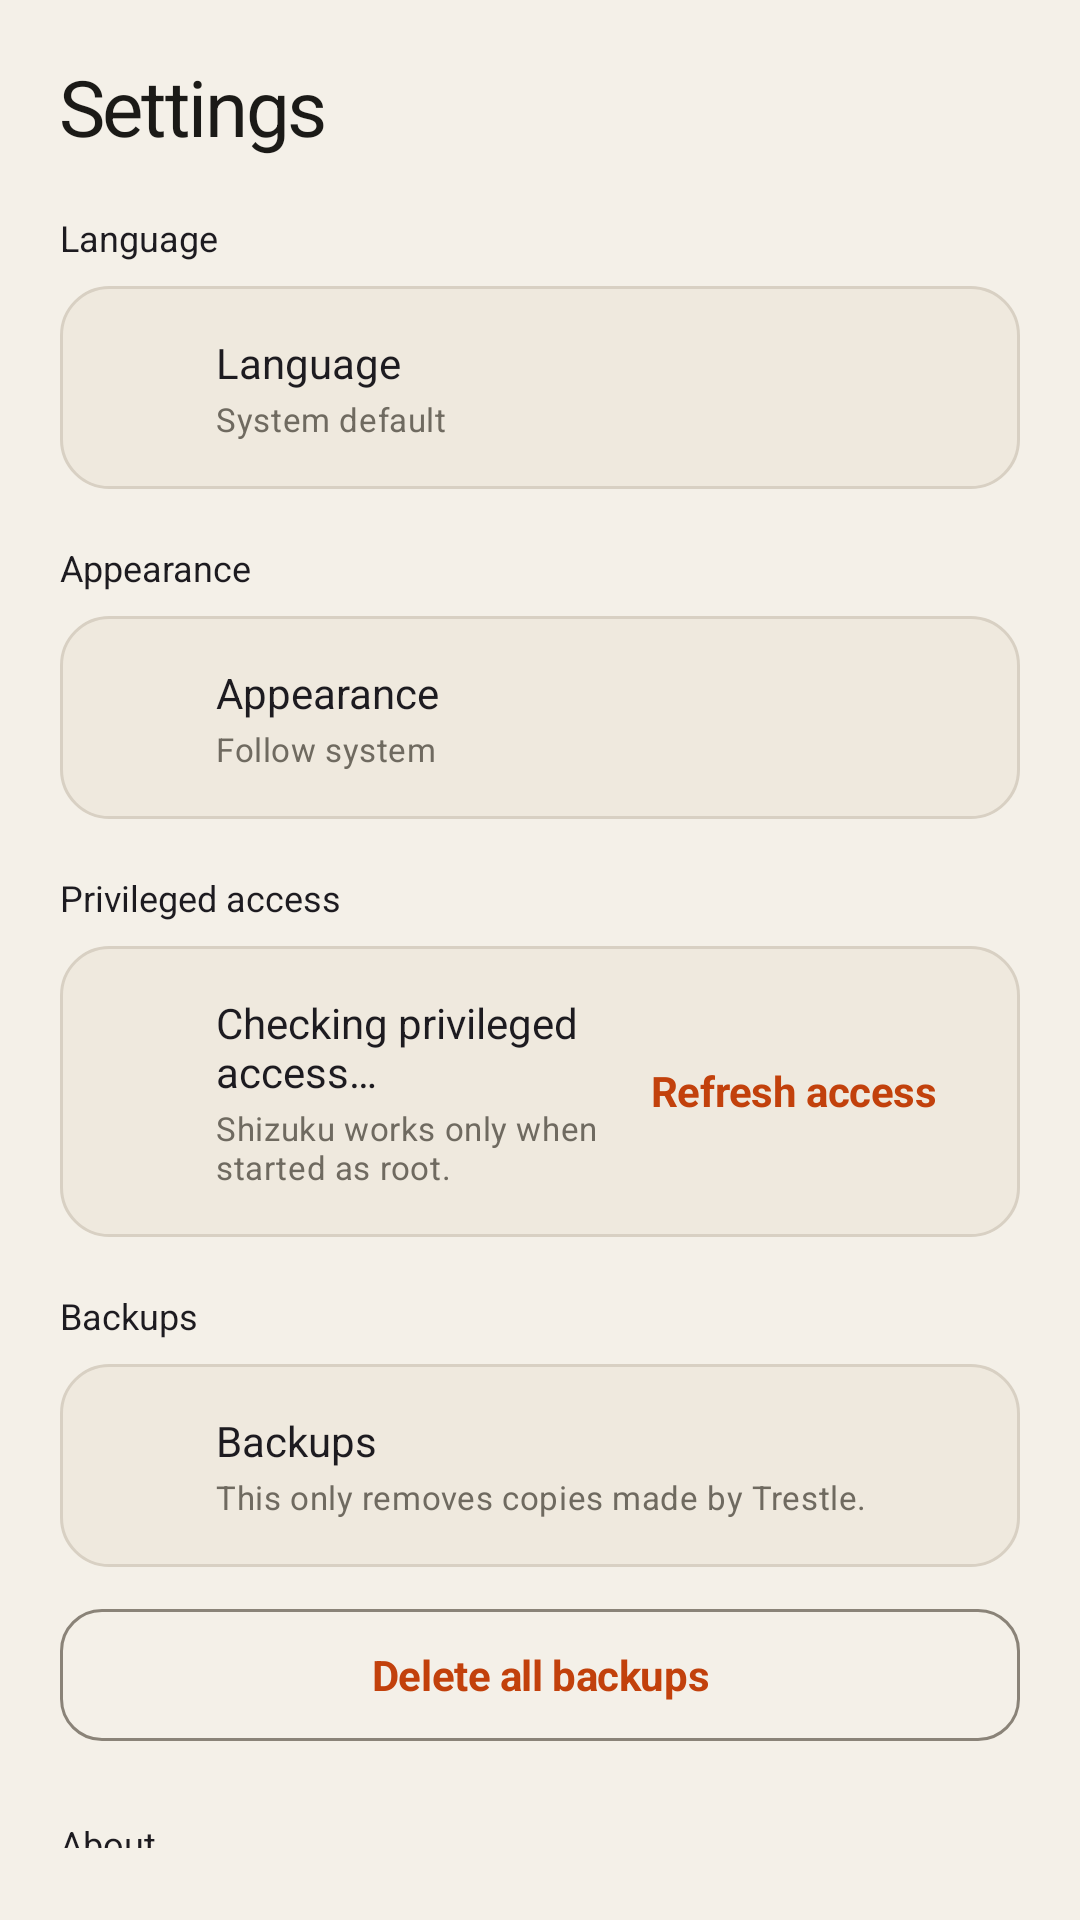

The Android layout XML behind this screen, and the referenced resources:
<!-- AndroidManifest.xml: application theme Theme.BrowserRelay -->
<!-- res/layout/sheet_settings.xml -->
<?xml version="1.0" encoding="utf-8"?>
<androidx.core.widget.NestedScrollView xmlns:android="http://schemas.android.com/apk/res/android"
    xmlns:app="http://schemas.android.com/apk/res-auto"
    android:layout_width="match_parent"
    android:layout_height="wrap_content"
    android:fillViewport="true"
    android:paddingStart="20dp"
    android:paddingTop="18dp"
    android:paddingEnd="20dp"
    android:paddingBottom="24dp">

    <LinearLayout
        android:layout_width="match_parent"
        android:layout_height="wrap_content"
        android:orientation="vertical">

        <TextView
            android:layout_width="match_parent"
            android:layout_height="wrap_content"
            android:text="@string/settings_title"
            android:textAppearance="@style/TextAppearance.BrowserRelay.Headline"
            android:textSize="26sp" />

        <TextView
            android:layout_width="match_parent"
            android:layout_height="wrap_content"
            android:layout_marginTop="18dp"
            android:text="@string/settings_language"
            android:textAppearance="@style/TextAppearance.BrowserRelay.Label"
            android:textSize="12sp" />

        <LinearLayout
            android:id="@+id/rowLanguage"
            android:layout_width="match_parent"
            android:layout_height="wrap_content"
            android:layout_marginTop="8dp"
            android:background="@drawable/bg_switch_row"
            android:clickable="true"
            android:focusable="true"
            android:gravity="center_vertical"
            android:orientation="horizontal"
            android:padding="16dp">

            <ImageView
                android:layout_width="24dp"
                android:layout_height="24dp"
                android:contentDescription="@null"
                android:src="@drawable/ic_language"
                android:tint="@color/md_primary" />

            <LinearLayout
                android:layout_width="0dp"
                android:layout_height="wrap_content"
                android:layout_marginStart="12dp"
                android:layout_weight="1"
                android:orientation="vertical">

                <TextView
                    android:layout_width="wrap_content"
                    android:layout_height="wrap_content"
                    android:text="@string/settings_language"
                    android:textAppearance="@style/TextAppearance.BrowserRelay.Label"
                    android:textSize="14sp" />

                <TextView
                    android:id="@+id/txtLanguageValue"
                    android:layout_width="wrap_content"
                    android:layout_height="wrap_content"
                    android:layout_marginTop="2dp"
                    android:text="@string/settings_language_system"
                    android:textAppearance="@style/TextAppearance.BrowserRelay.Body"
                    android:textSize="11sp" />
            </LinearLayout>

            <ImageView
                android:layout_width="22dp"
                android:layout_height="22dp"
                android:contentDescription="@null"
                android:src="@drawable/ic_chevron_right"
                android:tint="@color/md_on_surface_variant" />
        </LinearLayout>

        <TextView
            android:layout_width="match_parent"
            android:layout_height="wrap_content"
            android:layout_marginTop="18dp"
            android:text="@string/settings_appearance"
            android:textAppearance="@style/TextAppearance.BrowserRelay.Label"
            android:textSize="12sp" />

        <LinearLayout
            android:id="@+id/rowAppearance"
            android:layout_width="match_parent"
            android:layout_height="wrap_content"
            android:layout_marginTop="8dp"
            android:background="@drawable/bg_switch_row"
            android:clickable="true"
            android:focusable="true"
            android:gravity="center_vertical"
            android:orientation="horizontal"
            android:padding="16dp">

            <ImageView
                android:layout_width="24dp"
                android:layout_height="24dp"
                android:contentDescription="@null"
                android:src="@drawable/ic_browser"
                android:tint="@color/md_primary" />

            <LinearLayout
                android:layout_width="0dp"
                android:layout_height="wrap_content"
                android:layout_marginStart="12dp"
                android:layout_weight="1"
                android:orientation="vertical">

                <TextView
                    android:layout_width="wrap_content"
                    android:layout_height="wrap_content"
                    android:text="@string/settings_appearance"
                    android:textAppearance="@style/TextAppearance.BrowserRelay.Label"
                    android:textSize="14sp" />

                <TextView
                    android:id="@+id/txtAppearanceValue"
                    android:layout_width="wrap_content"
                    android:layout_height="wrap_content"
                    android:layout_marginTop="2dp"
                    android:text="@string/settings_theme_system"
                    android:textAppearance="@style/TextAppearance.BrowserRelay.Body"
                    android:textSize="11sp" />
            </LinearLayout>

            <ImageView
                android:layout_width="22dp"
                android:layout_height="22dp"
                android:contentDescription="@null"
                android:src="@drawable/ic_chevron_right"
                android:tint="@color/md_on_surface_variant" />
        </LinearLayout>

        <TextView
            android:layout_width="match_parent"
            android:layout_height="wrap_content"
            android:layout_marginTop="18dp"
            android:text="@string/settings_access"
            android:textAppearance="@style/TextAppearance.BrowserRelay.Label"
            android:textSize="12sp" />

        <LinearLayout
            android:layout_width="match_parent"
            android:layout_height="wrap_content"
            android:layout_marginTop="8dp"
            android:background="@drawable/bg_switch_row"
            android:gravity="center_vertical"
            android:orientation="horizontal"
            android:padding="16dp">

            <ImageView
                android:layout_width="24dp"
                android:layout_height="24dp"
                android:contentDescription="@null"
                android:src="@drawable/ic_shield"
                android:tint="@color/md_success" />

            <LinearLayout
                android:layout_width="0dp"
                android:layout_height="wrap_content"
                android:layout_marginStart="12dp"
                android:layout_weight="1"
                android:orientation="vertical">

                <TextView
                    android:id="@+id/txtSettingsAccess"
                    android:layout_width="wrap_content"
                    android:layout_height="wrap_content"
                    android:text="@string/access_checking"
                    android:textAppearance="@style/TextAppearance.BrowserRelay.Label"
                    android:textSize="14sp" />

                <TextView
                    android:id="@+id/txtSettingsShizuku"
                    android:layout_width="wrap_content"
                    android:layout_height="wrap_content"
                    android:layout_marginTop="2dp"
                    android:text="@string/settings_shizuku_desc"
                    android:textAppearance="@style/TextAppearance.BrowserRelay.Body"
                    android:textSize="11sp" />
            </LinearLayout>

            <com.google.android.material.button.MaterialButton
                android:id="@+id/btnSettingsRefresh"
                style="@style/Widget.BrowserRelay.Button.Text"
                android:layout_width="wrap_content"
                android:layout_height="44dp"
                android:text="@string/settings_retry_access" />
        </LinearLayout>

        <TextView
            android:layout_width="match_parent"
            android:layout_height="wrap_content"
            android:layout_marginTop="18dp"
            android:text="@string/settings_backups"
            android:textAppearance="@style/TextAppearance.BrowserRelay.Label"
            android:textSize="12sp" />

        <LinearLayout
            android:layout_width="match_parent"
            android:layout_height="wrap_content"
            android:layout_marginTop="8dp"
            android:background="@drawable/bg_switch_row"
            android:gravity="center_vertical"
            android:orientation="horizontal"
            android:padding="16dp">

            <ImageView
                android:layout_width="24dp"
                android:layout_height="24dp"
                android:contentDescription="@null"
                android:src="@drawable/ic_restore"
                android:tint="@color/md_warning" />

            <LinearLayout
                android:layout_width="0dp"
                android:layout_height="wrap_content"
                android:layout_marginStart="12dp"
                android:layout_weight="1"
                android:orientation="vertical">

                <TextView
                    android:id="@+id/txtSettingsBackups"
                    android:layout_width="wrap_content"
                    android:layout_height="wrap_content"
                    android:text="@string/settings_backups"
                    android:textAppearance="@style/TextAppearance.BrowserRelay.Label"
                    android:textSize="14sp" />

                <TextView
                    android:layout_width="wrap_content"
                    android:layout_height="wrap_content"
                    android:layout_marginTop="2dp"
                    android:text="@string/settings_delete_backups_desc"
                    android:textAppearance="@style/TextAppearance.BrowserRelay.Body"
                    android:textSize="11sp" />
            </LinearLayout>
        </LinearLayout>

        <com.google.android.material.button.MaterialButton
            android:id="@+id/btnDeleteBackups"
            style="@style/Widget.BrowserRelay.Button.Outlined"
            android:layout_width="match_parent"
            android:layout_height="52dp"
            android:layout_marginTop="10dp"
            android:text="@string/settings_delete_backups"
            app:icon="@drawable/ic_delete"
            app:iconGravity="textStart"
            app:iconTint="@color/md_error" />

        <TextView
            android:layout_width="match_parent"
            android:layout_height="wrap_content"
            android:layout_marginTop="22dp"
            android:text="@string/settings_about"
            android:textAppearance="@style/TextAppearance.BrowserRelay.Label"
            android:textSize="12sp" />

        <TextView
            android:id="@+id/txtVersion"
            android:layout_width="match_parent"
            android:layout_height="wrap_content"
            android:layout_marginTop="6dp"
            android:text="@string/settings_version"
            android:textAppearance="@style/TextAppearance.BrowserRelay.Body"
            android:textSize="12sp" />

        <com.google.android.material.button.MaterialButton
            android:id="@+id/btnCloseSettings"
            style="@style/Widget.BrowserRelay.Button.Text"
            android:layout_width="match_parent"
            android:layout_height="50dp"
            android:layout_marginTop="14dp"
            android:text="@string/close" />

    </LinearLayout>
</androidx.core.widget.NestedScrollView>
<!-- resources referenced by this layout -->
<resources>
  <color name="md_error">#B3261E</color>
  <color name="md_on_surface_variant">#6F6A60</color>
  <color name="md_primary">#C2410C</color>
  <color name="md_success">#2F7D4F</color>
  <color name="md_warning">#B45309</color>
  <string name="access_checking">Checking privileged access…</string>
  <string name="close">Close</string>
  <string name="settings_about">About</string>
  <string name="settings_access">Privileged access</string>
  <string name="settings_appearance">Appearance</string>
  <string name="settings_backups">Backups</string>
  <string name="settings_delete_backups">Delete all backups</string>
  <string name="settings_delete_backups_desc">This only removes copies made by Trestle.</string>
  <string name="settings_language">Language</string>
  <string name="settings_language_system">System default</string>
  <string name="settings_retry_access">Refresh access</string>
  <string name="settings_shizuku_desc">Shizuku works only when started as root.</string>
  <string name="settings_theme_system">Follow system</string>
  <string name="settings_title">Settings</string>
  <string name="settings_version">Version %1$s</string>
  <style name="TextAppearance.BrowserRelay.Body" parent="TextAppearance.Material3.BodyMedium">
          <item name="android:fontFamily">sans-serif</item>
          <item name="android:textColor">@color/md_on_surface_variant</item>
          <item name="android:lineSpacingMultiplier">1.15</item>
      </style>
  <style name="TextAppearance.BrowserRelay.Label" parent="TextAppearance.Material3.LabelLarge">
          <item name="android:fontFamily">sans-serif-medium</item>
          <item name="android:textStyle">normal</item>
          <item name="android:letterSpacing">0</item>
      </style>
  <color name="md_surface_container_low">#EFE9DE</color>
  <color name="md_outline_variant">#D8D0C3</color>
  <color name="md_on_background">#1B1A17</color>
  <color name="md_on_primary">#FFFFFF</color>
  <color name="md_primary_container">#FADCC8</color>
  <color name="md_on_primary_container">#6B2105</color>
  <color name="md_secondary">#2F5D50</color>
  <color name="md_on_secondary">#FFFFFF</color>
  <color name="md_secondary_container">#D6E6DE</color>
  <color name="md_on_secondary_container">#163A30</color>
  <color name="md_tertiary">#1F3A93</color>
  <color name="md_on_tertiary">#FFFFFF</color>
  <color name="md_tertiary_container">#DDE3FA</color>
  <color name="md_on_tertiary_container">#14245C</color>
  <color name="md_on_error">#FFFFFF</color>
  <color name="md_error_container">#F9DEDC</color>
  <color name="md_on_error_container">#410E0B</color>
  <color name="md_background">#F4F0E8</color>
  <color name="md_surface">#FCFAF5</color>
  <color name="md_on_surface">#1B1A17</color>
  <color name="md_surface_variant">#E8E1D5</color>
  <color name="md_surface_container_lowest">#FCFAF5</color>
  <color name="md_surface_container">#E9E2D5</color>
  <color name="md_surface_container_high">#E2D9C9</color>
  <color name="md_surface_container_highest">#DCD2C1</color>
  <color name="md_outline">#8A8378</color>
  <style name="ThemeOverlay.BrowserRelay.BottomSheet" parent="ThemeOverlay.Material3.BottomSheetDialog">
          <item name="bottomSheetStyle">@style/Widget.BrowserRelay.BottomSheet</item>
      </style>
  <style name="ShapeAppearance.BrowserRelay.ExtraLarge" parent="">
          <item name="cornerFamily">rounded</item>
          <item name="cornerSize">24dp</item>
      </style>
  <style name="Widget.BrowserRelay.BottomSheet" parent="Widget.Material3.BottomSheet.Modal">
          <item name="shapeAppearanceOverlay">@style/ShapeAppearance.BrowserRelay.ExtraLarge</item>
          <item name="backgroundTint">@color/md_surface</item>
      </style>
</resources>
